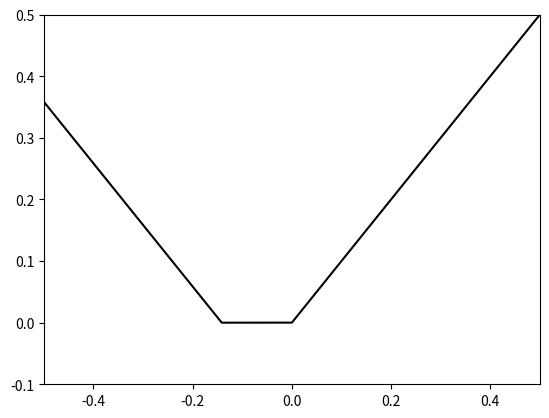

Reproduce this figure in Python.
import matplotlib.pyplot as plt
import numpy as np
import math
import pandas as pd
from scipy.signal import lfilter, savgol_filter

def sigm(x, l):
    return 1 / (1 + np.exp(-l*x))

# t = np.linspace(0, 500000, 10000)
# cos = 0.04*np.cos(2*np.pi*3.85*t/500000)
# sin = np.sin(2*np.pi*0.75*(t/500000)*(1-(t/500000)) + 2.1)
# sin = 0
# x1 = sigm(t - 2.5e5, 2e-5) + cos + sin
# x2 = sigm(t - 2e5, 2.5e-5)  + cos + sin
# x3 = sigm(t - 1.4e5, 4.5e-5) + cos + sin
# x4 = sigm(t - 5.5e5, 1e-5) + cos + sin
# x5 = sigm(t - 1e5, 4e-5) + cos + sin
# noise = np.random.randn(len(t)) * np.random.randn(len(t)) * 0.05
# # samples1 = np.clip(np.random.normal(sigm(t - 2.5e5, 2e-5), scale=0.05), 0, 1)
# # samples5 = np.clip(np.random.normal(sigm(t - 2e5, 2.5e-5), scale=0.05), 0, 1)
# #
# # samples2 = np.clip(np.random.normal(sigm(t - 1.4e5, 4.5e-5), scale=0.05), 0, 1)
# # samples3 = np.clip(np.random.normal(sigm(t - 5.5e5, 1e-5), scale=0.05), 0, 1)
# # samples4 = np.clip(np.random.normal(sigm(t - 1e5, 4e-5), scale=0.05), 0, 1)
# samples = np.stack([np.clip(x+noise, 0, 1) for x in  [x1, x2, x3, x4, x5]], axis=1)
# columns = ['1', '2', '3', '4', '5']
# samples = pd.DataFrame(samples, index=t, columns=columns)
# res = ['d'+i for i in columns]
# samples[res] = samples[columns].ewm(span=10).mean()
# samples[res] = samples[res].apply(lambda col: savgol_filter(col, 99, 10), axis=0)
# # samples[['d'+i for i in columns]] = .rolling(window=100).mean().diff(100)
#
# for c in columns:
#     samples['norm_'+c] = samples[['d'+i for i in columns]].\
#         apply(lambda row: (row['d'+c] - np.min(row)) / (np.max(row) - np.min(row)), axis=1)
#
# fig2, ax2 = plt.subplots(2, 1, figsize=(18,10), squeeze=False, sharey=False, sharex=True)
# for col in columns:
#     ax2[0, 0].plot(samples[col])
#     ax2[1, 0].plot(samples['d'+col])
#     ax2[1, 0].set_ylim([0, 1.1])
# plt.show()

t = np.linspace(-1, 1, 10000)
v = np.maximum(abs(t + 0.1/math.sqrt(2)) - 0.1/math.sqrt(2), 0)
ax = plt.axes()
ax.plot(t, v, c='black')
ax.set_ylim(-0.1, 0.5)
ax.set_xlim(-0.5, 0.5)
plt.show()
